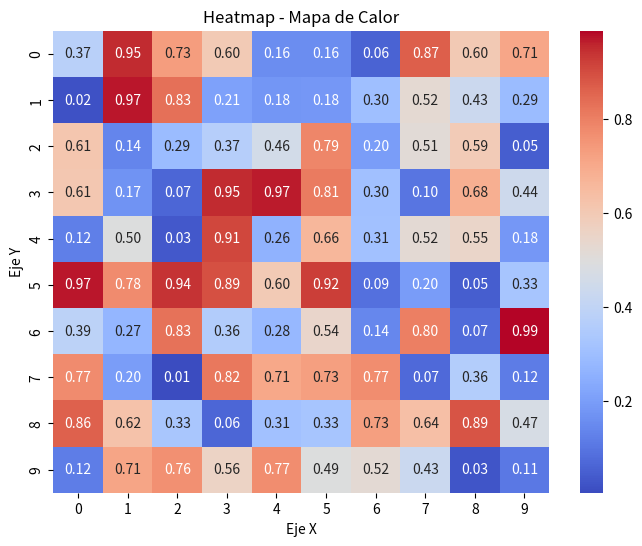

The matplotlib source for this figure:
import numpy as np
import seaborn as sns
import matplotlib.pyplot as plt

# Generar datos aleatorios para el heatmap
np.random.seed(42)
data = np.random.rand(10, 10)  # Matriz 10x10 con valores aleatorios entre 0 y 1

# Crear el heatmap
plt.figure(figsize=(8, 6))
sns.heatmap(data, annot=True, fmt=".2f", cmap="coolwarm", cbar=True)
plt.title("Heatmap - Mapa de Calor")
plt.xlabel("Eje X")
plt.ylabel("Eje Y")
plt.show()
